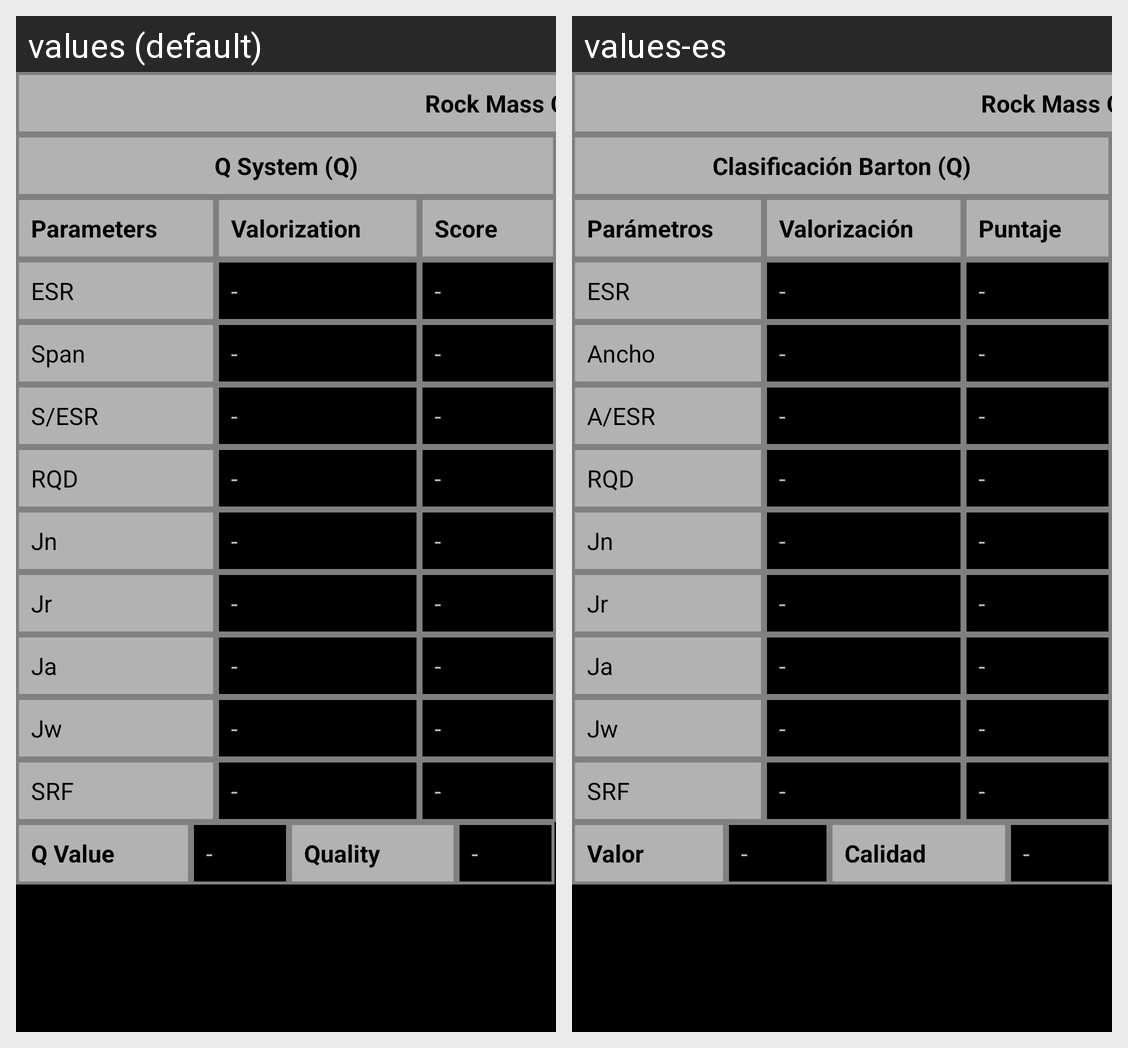

Translations of the strings shown on this Android screen, per locale in the grid:
Android screen res/layout/summary_report_caracterizacion_macizo_old.xml rendered under 2 locales, left to right: values (default), values-es. Device: Nexus 5 (rendered at 1080×1920; each locale shown at half size, 540×960, under a caption strip naming it); theme CustomAppTheme.
Strings drawn on this screen, with the default value and each locale's value (text and hints the layout hard-codes, and strings that could not be matched under every locale, appear in the picture but are not listed):

report_caracterizacion_macizo
  values: Rock Mass Clasification
  values-es: Rock Mass Clasification

report_clasificacion_q
  values: Q System (Q)
  values-es: Clasificación Barton (Q)

report_q_parametros
  values: Parameters
  values-es: Parámetros

report_q_valorizacion
  values: Valorization
  values-es: Valorización

report_q_puntaje
  values: Score
  values-es: Puntaje

report_q_esr
  values: ESR
  values-es: ESR

report_q_ancho
  values: Span
  values-es: Ancho

report_q_a_esr
  values: S/ESR
  values-es: A/ESR

report_q_rqd
  values: RQD
  values-es: RQD

report_q_jn
  values: Jn
  values-es: Jn

report_q_jr
  values: Jr
  values-es: Jr

report_q_ja
  values: Ja
  values-es: Ja

report_q_jw
  values: Jw
  values-es: Jw

report_q_srf
  values: SRF
  values-es: SRF

report_q_q_value
  values: Q Value
  values-es: Valor

report_q_calidad
  values: Quality
  values-es: Calidad

report_rmr_parametros
  values: Parameters
  values-es: Parámetros

report_rmr_valorizacion
  values: Valorization
  values-es: Valorización

report_rmr_puntaje
  values: Score
  values-es: Puntaje

report_rmr_calidad
  values: Quality
  values-es: Calidad
